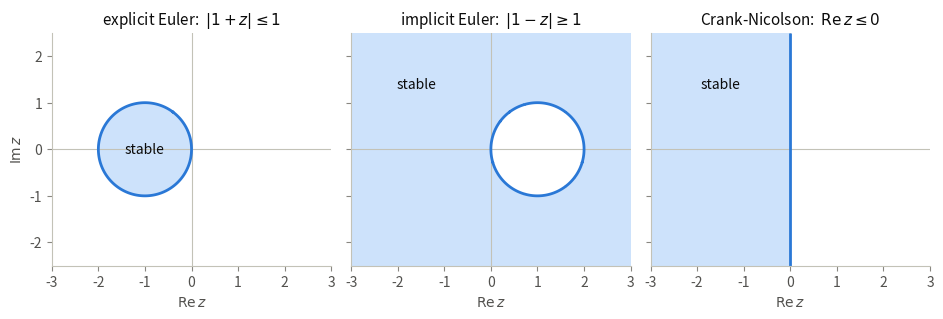
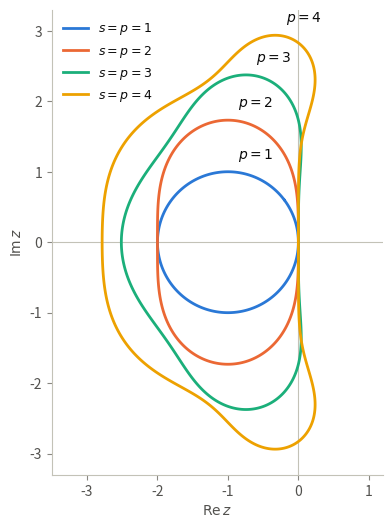
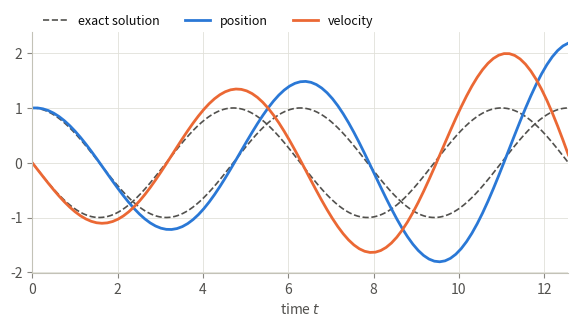
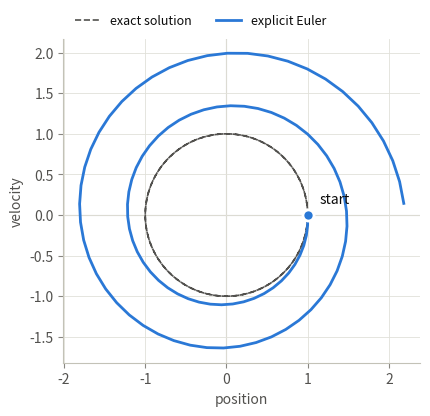
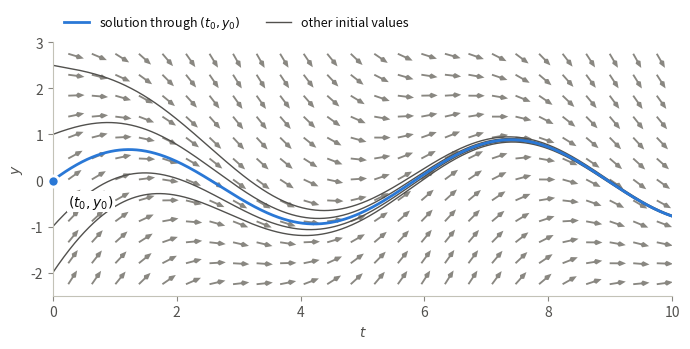
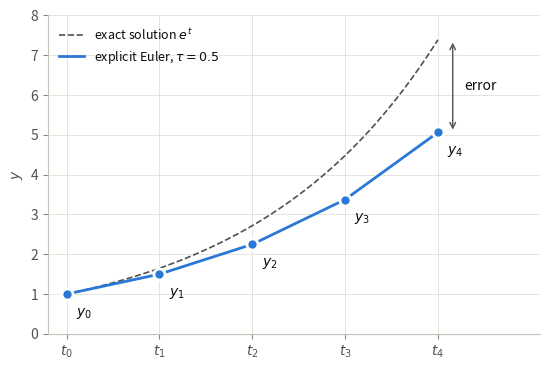
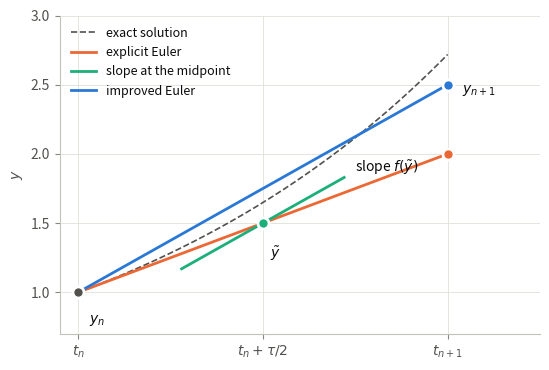
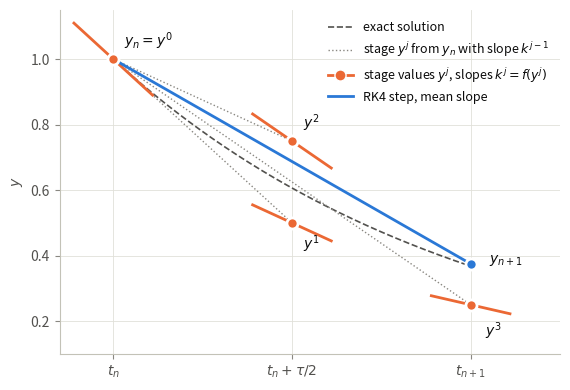
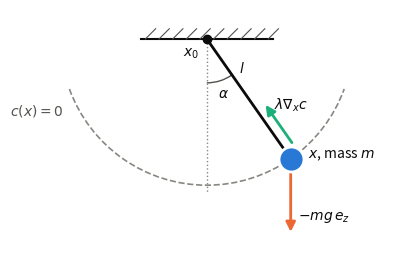

Reproduce these figures in Python, in order.
# generates the figures of the ODE chapter:  python3 make_figures.py
import numpy as np
import matplotlib
matplotlib.use("Agg")
import matplotlib.pyplot as plt

# colors: categorical slots, blue ramp, neutral ink
BLUE, ORANGE, AQUA, YELLOW = "#2a78d6", "#eb6834", "#1baf7a", "#eda100"
BLUE_LIGHT = "#cde2fb"
INK, INK2, MUTED = "#0b0b0b", "#52514e", "#898781"
GRID, AXIS = "#e1e0d9", "#c3c2b7"

plt.rcParams.update({
    "font.size": 10, "axes.titlesize": 11, "axes.labelsize": 10,
    "text.color": INK, "axes.labelcolor": INK2, "axes.edgecolor": AXIS,
    "xtick.color": MUTED, "ytick.color": MUTED,
    "xtick.labelcolor": INK2, "ytick.labelcolor": INK2,
    "axes.spines.top": False, "axes.spines.right": False,
    "axes.grid": True, "grid.color": GRID, "grid.linewidth": 0.6,
    "legend.frameon": False, "savefig.dpi": 200, "savefig.facecolor": "white",
    "figure.facecolor": "white", "axes.facecolor": "white",
})


def axes_cross(ax):
    ax.axhline(0, color=AXIS, lw=0.8, zorder=1)
    ax.axvline(0, color=AXIS, lw=0.8, zorder=1)


# ---------- stability domains of explicit Euler, implicit Euler, Crank-Nicolson

def stability_domains():
    x = np.linspace(-3, 3, 601)
    y = np.linspace(-2.5, 2.5, 501)
    Z = x[None, :] + 1j * y[:, None]
    methods = [
        ("explicit Euler", r"$|1+z| \leq 1$", lambda z: 1 + z, (-1, 0)),
        ("implicit Euler", r"$|1-z| \geq 1$", lambda z: 1 / (1 - z), (-1.6, 1.4)),
        ("Crank-Nicolson", r"$\mathrm{Re}\, z \leq 0$", lambda z: (2 + z) / (2 - z), (-1.5, 1.4)),
    ]
    fig, axs = plt.subplots(1, 3, figsize=(9.5, 3.4), sharey=True)
    for ax, (name, formula, g, pos) in zip(axs, methods):
        with np.errstate(divide="ignore", invalid="ignore"):   # poles on the grid
            G = np.abs(g(Z))
        ax.contourf(x, y, G, levels=[0, 1], colors=[BLUE_LIGHT], zorder=0)
        ax.contour(x, y, G, levels=[1], colors=[BLUE], linewidths=2, zorder=2)
        axes_cross(ax)
        ax.text(*pos, "stable", ha="center", va="center", color=INK, fontsize=10)
        ax.set_title(f"{name}:  {formula}")
        ax.set_aspect("equal")
        ax.set_xlim(-3, 3); ax.set_ylim(-2.5, 2.5)
        ax.set_xlabel(r"$\mathrm{Re}\, z$")
        ax.grid(False)
    axs[0].set_ylabel(r"$\mathrm{Im}\, z$")
    fig.tight_layout()
    fig.savefig("stability_domains.png")
    plt.close(fig)


# ---------- stability regions of explicit Runge-Kutta methods with s = p

def rk_stability():
    x = np.linspace(-3.5, 1.2, 941)
    y = np.linspace(-3.3, 3.3, 1321)
    Z = x[None, :] + 1j * y[:, None]
    colors = [BLUE, ORANGE, AQUA, YELLOW]
    fig, ax = plt.subplots(figsize=(4.8, 5.4))
    axes_cross(ax)
    g = np.ones_like(Z)
    term = np.ones_like(Z)
    for p in range(1, 5):
        term = term * Z / p          # z^p / p!
        g = g + term                 # Taylor polynomial of exp(z)
        cs = ax.contour(x, y, np.abs(g), levels=[1], colors=[colors[p - 1]], linewidths=2, zorder=3)
        # direct label at the top of the curve
        pts = np.vstack([seg for seg in cs.allsegs[0]])
        top = pts[np.argmax(pts[:, 1])]
        ax.annotate(f"$p = {p}$", xy=top, xytext=(top[0] + 0.15, top[1] + 0.12),
                    color=INK, fontsize=10, ha="left", va="bottom")
        ax.plot([], [], color=colors[p - 1], lw=2, label=f"$s = p = {p}$")
    ax.set_aspect("equal")
    ax.set_xlim(-3.5, 1.2); ax.set_ylim(-3.3, 3.3)
    ax.set_xlabel(r"$\mathrm{Re}\, z$"); ax.set_ylabel(r"$\mathrm{Im}\, z$")
    ax.grid(False)
    ax.legend(loc="upper left", fontsize=9)
    fig.tight_layout()
    fig.savefig("rk_stability.png")
    plt.close(fig)


# ---------- explicit Euler for the mass-spring system, as in demos/test_ode.cpp

def massspring():
    tend, steps = 4 * np.pi, 100
    tau = tend / steps
    y = np.zeros((steps + 1, 2))
    y[0] = (1, 0)
    for i in range(steps):
        y[i + 1] = y[i] + tau * np.array([y[i, 1], -y[i, 0]])
    t = np.linspace(0, tend, steps + 1)
    te = np.linspace(0, tend, 1000)

    fig, ax = plt.subplots(figsize=(6, 3.4))
    ax.plot(te, np.cos(te), color=INK2, lw=1.2, ls="--", label="exact solution")
    ax.plot(te, -np.sin(te), color=INK2, lw=1.2, ls="--")
    ax.plot(t, y[:, 0], color=BLUE, lw=2, label="position")
    ax.plot(t, y[:, 1], color=ORANGE, lw=2, label="velocity")
    ax.set_xlabel("time $t$")
    ax.set_xlim(0, tend)
    ax.legend(loc="upper left", ncol=3, fontsize=9, bbox_to_anchor=(0, 1.12))
    fig.tight_layout()
    fig.savefig("massspring_time.png")
    plt.close(fig)

    fig, ax = plt.subplots(figsize=(4.4, 4.4))
    axes_cross(ax)
    ax.plot(np.cos(te), -np.sin(te), color=INK2, lw=1.2, ls="--", label="exact solution")
    ax.plot(y[:, 0], y[:, 1], color=BLUE, lw=2, label="explicit Euler")
    ax.plot(*y[0], "o", color=BLUE, ms=8, markeredgecolor="white", markeredgewidth=2, zorder=4)
    ax.annotate("start", xy=y[0], xytext=(y[0, 0] + 0.15, y[0, 1] + 0.15), color=INK)
    ax.set_aspect("equal")
    ax.set_xlabel("position"); ax.set_ylabel("velocity")
    ax.legend(loc="lower left", ncol=2, fontsize=9, bbox_to_anchor=(0, 1.0))
    fig.tight_layout()
    fig.savefig("massspring_phase.png")
    plt.close(fig)


# ---------- direction field of y' = f(t,y) with solutions

def rk4_solve(f, t0, y0, T, n=2000):
    t = np.linspace(t0, T, n + 1)
    y = np.empty(n + 1)
    y[0] = y0
    h = t[1] - t[0]
    for i in range(n):
        k1 = f(t[i], y[i]); k2 = f(t[i] + h/2, y[i] + h/2*k1)
        k3 = f(t[i] + h/2, y[i] + h/2*k2); k4 = f(t[i] + h, y[i] + h*k3)
        y[i+1] = y[i] + h/6*(k1 + 2*k2 + 2*k3 + k4)
    return t, y


def direction_field():
    f = lambda t, y: np.cos(t) - 0.5*y
    T, ymin, ymax = 10, -2.5, 3
    fig, ax = plt.subplots(figsize=(7, 3.6))
    tt, yy = np.meshgrid(np.linspace(0.25, T - 0.25, 26), np.linspace(ymin + 0.25, ymax - 0.25, 12))
    s = f(tt, yy)
    n = np.sqrt(1 + s**2)
    ax.quiver(tt, yy, 1/n, s/n, color=MUTED, angles="xy", scale=38, width=0.003,
              headwidth=3, headlength=3.5, zorder=1)
    for y0 in (-2, -1, 1, 2.5):
        t, y = rk4_solve(f, 0, y0, T)
        ax.plot(t, y, color=INK2, lw=1, zorder=2)
    t, y = rk4_solve(f, 0, 0, T)
    ax.plot(t, y, color=BLUE, lw=2, zorder=3, label="solution through $(t_0, y_0)$")
    ax.plot(0, 0, "o", color=BLUE, ms=8, markeredgecolor="white", markeredgewidth=2, zorder=4, clip_on=False)
    ax.annotate("$(t_0, y_0)$", xy=(0, 0), xytext=(0.25, -0.55), color=INK,
                bbox=dict(fc="white", ec="none", pad=1), zorder=5)
    ax.plot([], [], color=INK2, lw=1, label="other initial values")
    ax.set_xlim(0, T); ax.set_ylim(ymin, ymax)
    ax.set_xlabel("$t$"); ax.set_ylabel("$y$")
    ax.grid(False)
    ax.legend(loc="lower left", ncol=2, fontsize=9, bbox_to_anchor=(0, 1.0))
    fig.tight_layout()
    fig.savefig("direction_field.png")
    plt.close(fig)


# ---------- explicit Euler for y' = y

def explicit_euler():
    tau, n = 0.5, 4
    t = tau*np.arange(n + 1)
    y = (1 + tau)**np.arange(n + 1)
    te = np.linspace(0, n*tau, 400)
    fig, ax = plt.subplots(figsize=(5.6, 3.8))
    ax.plot(te, np.exp(te), color=INK2, lw=1.2, ls="--", label="exact solution $e^t$")
    ax.plot(t, y, color=BLUE, lw=2, label="explicit Euler, $\\tau = 0.5$")
    ax.plot(t, y, "o", color=BLUE, ms=8, markeredgecolor="white", markeredgewidth=2, zorder=4)
    for i in range(n + 1):
        ax.annotate(f"$y_{i}$", xy=(t[i], y[i]), xytext=(t[i] + 0.05, y[i] - 0.55), color=INK)
    # global error at the end
    te_end = n*tau
    ax.annotate("", xy=(te_end + 0.08, np.exp(te_end)), xytext=(te_end + 0.08, y[-1]),
                arrowprops=dict(arrowstyle="<->", color=INK2, lw=1))
    ax.text(te_end + 0.14, (np.exp(te_end) + y[-1])/2, "error", color=INK, va="center")
    ax.set_xticks(t, [f"$t_{i}$" for i in range(n + 1)])
    ax.set_xlim(-0.1, n*tau + 0.55); ax.set_ylim(0, 8)
    ax.set_ylabel("$y$")
    ax.legend(loc="upper left", fontsize=9)
    fig.tight_layout()
    fig.savefig("explicit_euler.png")
    plt.close(fig)


# ---------- one step of the improved Euler method for y' = y

def improved_euler():
    tau, y0 = 1.0, 1.0
    ymid = y0 + tau/2*y0          # half step with f(y_n)
    y_ie = y0 + tau*ymid          # full step with f(y_mid)
    y_ee = y0 + tau*y0
    te = np.linspace(0, tau, 200)
    fig, ax = plt.subplots(figsize=(5.6, 3.8))
    ax.plot(te, np.exp(te), color=INK2, lw=1.2, ls="--", label="exact solution")
    # the half step to y~ runs along the explicit Euler line (same slope f(y_n))
    ax.plot([0, tau], [y0, y_ee], color=ORANGE, lw=2, label="explicit Euler")
    d = 0.22   # short segment with the slope at the midpoint
    ax.plot([tau/2 - d, tau/2 + d], [ymid - d*ymid, ymid + d*ymid], color=AQUA, lw=2,
            label="slope at the midpoint")
    ax.plot([0, tau], [y0, y_ie], color=BLUE, lw=2, label="improved Euler")
    for (x, yv, c) in [(0, y0, INK2), (tau/2, ymid, AQUA), (tau, y_ie, BLUE), (tau, y_ee, ORANGE)]:
        ax.plot(x, yv, "o", color=c, ms=8, markeredgecolor="white", markeredgewidth=2, zorder=4)
    ax.annotate("$y_n$", xy=(0, y0), xytext=(0.03, y0 - 0.22), color=INK)
    ax.annotate("$\\tilde y$", xy=(tau/2, ymid), xytext=(tau/2 + 0.02, ymid - 0.25), color=INK)
    ax.text(tau/2 + d + 0.03, 1.9, "slope $f(\\tilde y)$", color=INK, va="center")
    ax.annotate("$y_{n+1}$", xy=(tau, y_ie), xytext=(tau + 0.04, y_ie - 0.06), color=INK)
    ax.set_xticks([0, tau/2, tau], ["$t_n$", "$t_n + \\tau/2$", "$t_{n+1}$"])
    ax.set_xlim(-0.05, tau + 0.25); ax.set_ylim(0.7, 3)
    ax.set_ylabel("$y$")
    ax.legend(loc="upper left", fontsize=9)
    fig.tight_layout()
    fig.savefig("improved_euler.png")
    plt.close(fig)


# ---------- one step of the classical RK4 method for y' = -y

def rk4_step():
    f = lambda y: -y
    tau, yn = 1.0, 1.0
    c = [0, tau/2, tau/2, tau]
    ys, ks = [yn], [f(yn)]                       # stage values y^j and slopes k^j
    for j, fac in enumerate([0.5, 0.5, 1.0]):    # y^{j+1} = y_n + fac*tau*k^j
        ys.append(yn + fac*tau*ks[j])
        ks.append(f(ys[-1]))
    slope = (ks[0] + 2*ks[1] + 2*ks[2] + ks[3]) / 6
    ynew = yn + tau*slope
    te = np.linspace(0, tau, 200)

    fig, ax = plt.subplots(figsize=(5.8, 4.0))
    ax.plot(te, np.exp(-te), color=INK2, lw=1.2, ls="--", label="exact solution")
    for j in (1, 2, 3):                          # how the stages are reached from y_n
        ax.plot([0, c[j]], [yn, ys[j]], color=MUTED, lw=1, ls=":", zorder=2)
    ax.plot([], [], color=MUTED, lw=1, ls=":", label="stage $y^j$ from $y_n$ with slope $k^{j-1}$")
    d = 0.11
    for j in range(4):                           # stage slopes as short segments
        ax.plot([c[j] - d, c[j] + d], [ys[j] - d*ks[j], ys[j] + d*ks[j]], color=ORANGE, lw=2, zorder=3)
        ax.plot(c[j], ys[j], "o", color=ORANGE, ms=8, markeredgecolor="white", markeredgewidth=2, zorder=4)
    ax.plot([], [], color=ORANGE, lw=2, marker="o", ms=8, markeredgecolor="white",
            label="stage values $y^j$, slopes $k^j = f(y^j)$")
    ax.plot([0, tau], [yn, ynew], color=BLUE, lw=2, zorder=3, label="RK4 step, mean slope")
    ax.plot(tau, ynew, "o", color=BLUE, ms=8, markeredgecolor="white", markeredgewidth=2, zorder=5)

    ax.annotate("$y_n = y^0$", xy=(0, yn), xytext=(0.03, yn + 0.04), color=INK)
    ax.annotate("$y^1$", xy=(c[1], ys[1]), xytext=(c[1] + 0.03, ys[1] - 0.08), color=INK)
    ax.annotate("$y^2$", xy=(c[2], ys[2]), xytext=(c[2] + 0.03, ys[2] + 0.04), color=INK)
    ax.annotate("$y^3$", xy=(c[3], ys[3]), xytext=(c[3] + 0.04, ys[3] - 0.08), color=INK, va="center")
    ax.annotate("$y_{n+1}$", xy=(tau, ynew), xytext=(tau + 0.05, ynew + 0.01), color=INK, va="center")
    ax.set_xticks([0, tau/2, tau], ["$t_n$", "$t_n + \\tau/2$", "$t_{n+1}$"])
    ax.set_xlim(-0.15, tau + 0.25); ax.set_ylim(0.1, 1.15)
    ax.set_ylabel("$y$")
    ax.legend(loc="upper right", fontsize=9)
    fig.tight_layout()
    fig.savefig("rk4_step.png")
    plt.close(fig)


# ---------- sketch: pendulum with length constraint

def pendulum():
    from matplotlib.patches import Arc, FancyArrowPatch
    l, alpha = 1.0, np.radians(35)
    x0 = np.array([0.0, 0.0])
    x = x0 + l*np.array([np.sin(alpha), -np.cos(alpha)])
    e = (x0 - x) / l                              # unit vector from the mass to the anchor

    fig, ax = plt.subplots(figsize=(5.0, 4.6))
    ax.set_aspect("equal"); ax.axis("off")

    # ceiling with hatching
    ax.plot([-0.45, 0.45], [0, 0], color=INK, lw=1.5)
    for s in np.linspace(-0.42, 0.42, 10):
        ax.plot([s, s + 0.07], [0, 0.07], color=INK2, lw=0.8)

    # admissible positions c(x) = 0
    ax.add_patch(Arc(x0, 2*l, 2*l, theta1=200, theta2=340, color=MUTED, lw=1.2, ls="--"))
    ax.text(-0.98, -0.52, "$c(x) = 0$", color=INK2, ha="right")

    # vertical axis and angle
    ax.plot([0, 0], [0, -1.05*l], color=MUTED, lw=1, ls=":")
    ax.add_patch(Arc(x0, 0.6, 0.6, theta1=270, theta2=270 + np.degrees(alpha), color=INK2, lw=1))
    ax.text(0.39*np.sin(alpha/2), -0.39*np.cos(alpha/2), r"$\alpha$", color=INK, ha="center", va="center")

    # stick and mass
    n = np.array([np.cos(alpha), np.sin(alpha)])  # normal to the stick
    ax.plot([x0[0], x[0]], [x0[1], x[1]], color=INK, lw=2)
    ax.text(*(x0 + 0.3*(x - x0) + 0.08*n), "$l$", color=INK, ha="center", va="center")
    ax.plot(*x0, "o", color=INK, ms=6, zorder=5)
    ax.text(x0[0] - 0.05, x0[1] - 0.12, "$x_0$", color=INK, ha="right")
    ax.plot(*x, "o", color=BLUE, ms=18, markeredgecolor="white", markeredgewidth=2, zorder=5)
    ax.text(x[0] + 0.12, x[1] + 0.02, "$x$, mass $m$", color=INK, va="center")

    # forces
    def arrow(start, vec, color):
        ax.add_patch(FancyArrowPatch(start, start + vec, arrowstyle="-|>", mutation_scale=14,
                                     color=color, lw=2, zorder=4, shrinkA=9, shrinkB=0))
    g = np.array([0, -0.5])
    arrow(x, g, ORANGE)
    ax.text(x[0] + 0.05, x[1] - 0.42, r"$-m g\, e_z$", color=INK)
    arrow(x + 0.07*n, 0.4*e, AQUA)                # parallel to the stick, not on top of it
    ax.text(*(x + 0.07*n + 0.4*e + np.array([0.06, 0.0])), r"$\lambda \nabla_x c$", color=INK, va="center")

    ax.set_xlim(-1.3, 1.35); ax.set_ylim(-1.45, 0.2)
    fig.savefig("pendulum.png", bbox_inches="tight", pad_inches=0.1)
    plt.close(fig)


if __name__ == "__main__":
    stability_domains()
    rk_stability()
    massspring()
    direction_field()
    explicit_euler()
    improved_euler()
    rk4_step()
    pendulum()
